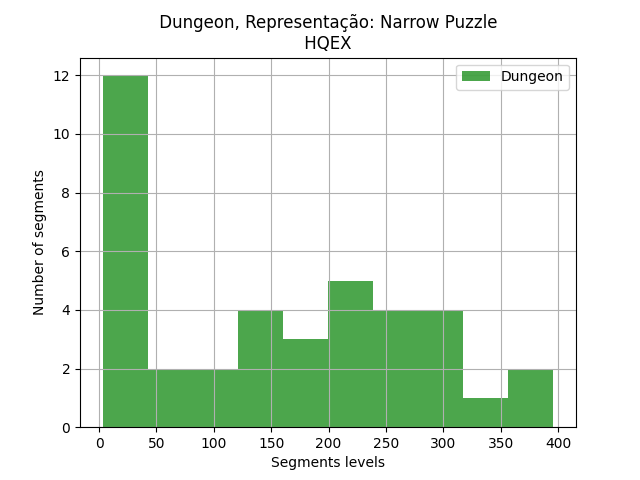

Values plotted in this chart, from the file beside it:
segments, segments
0, 6
1, 210
2, 266
3, 92
4, 70
5, 200
6, 227
7, 17
8, 14
9, 276
10, 318
11, 23
12, 18
13, 168
14, 259
15, 12
16, 396
17, 245
18, 302
19, 77
20, 125
22, 21
23, 199
24, 360
25, 84
26, 3
27, 10
28, 132
29, 291
30, 128
31, 4
32, 234
33, 153
34, 25
35, 314
36, 165
37, 30
38, 218
39, 308
